Photos from the image-classification dataset "data" in the GitHub repository mz6977/Alzheimer-Dementia-Detection. Its 4 classes are: mild demented, moderate demented, non demented, very mild demented.

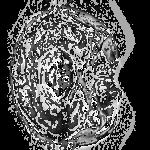
Label: moderate demented

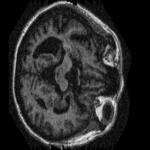
Label: mild demented

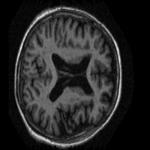
Label: very mild demented

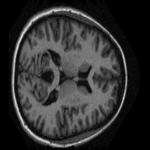
Label: non demented

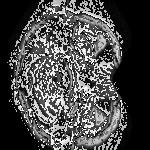
Label: moderate demented

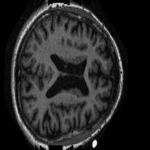
Label: mild demented
